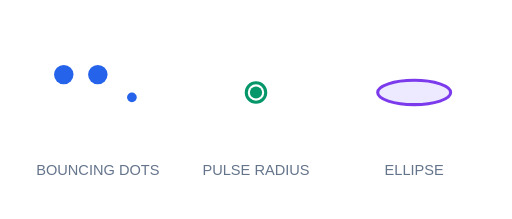
t = 0.00 s
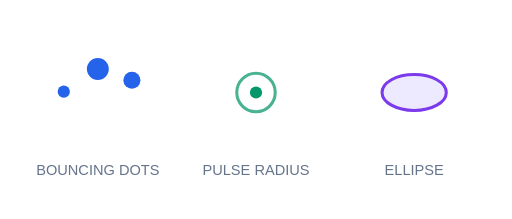
t = 0.30 s
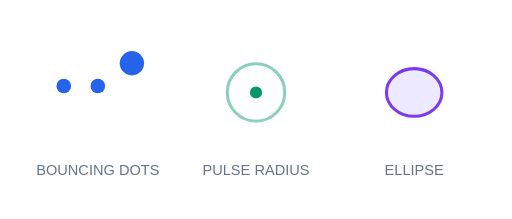
t = 0.60 s
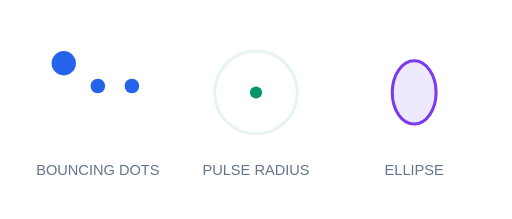
t = 1.00 s
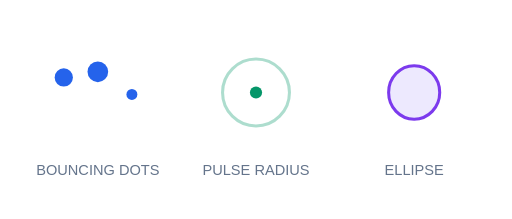
t = 1.25 s
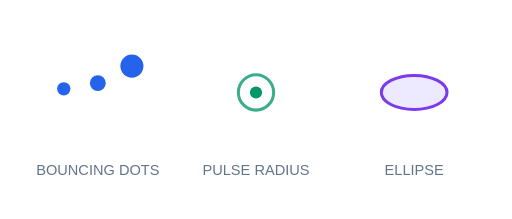
t = 1.75 s

The animated SVG that drew these frames (rendered in a browser with its animation timeline set to each time). Animation: 10 SMIL elements (animate=10); one cycle of 2.00 s, repeats indefinitely.

<svg xmlns="http://www.w3.org/2000/svg" width="420" height="180" viewBox="0 0 420 180">
  <g fill="#2563eb">
    <circle id="pulse" cx="52" cy="80" r="4">
      <animate attributeName="r" values="4;10;4" dur="1.2s" repeatCount="indefinite" begin="-.8s"/>
      <animate attributeName="cy" values="80;52;80" dur="1.2s" repeatCount="indefinite" begin="-.8s"/>
    </circle>
    <circle cx="80" cy="80" r="4">
      <animate attributeName="r" values="4;10;4" dur="1.2s" repeatCount="indefinite" begin="-.4s"/>
      <animate attributeName="cy" values="80;52;80" dur="1.2s" repeatCount="indefinite" begin="-.4s"/>
    </circle>
    <circle cx="108" cy="80" r="4">
      <animate attributeName="r" values="4;10;4" dur="1.2s" repeatCount="indefinite"/>
      <animate attributeName="cy" values="80;52;80" dur="1.2s" repeatCount="indefinite"/>
    </circle>
  </g>
  <circle cx="210" cy="76" r="5" fill="#059669"/>
  <circle id="ring" cx="210" cy="76" r="8" fill="none" stroke="#059669" stroke-width="2.5">
    <animate attributeName="r" values="8;34;8" dur="2s" repeatCount="indefinite"/>
    <animate attributeName="stroke-opacity" values="1;.1;1" dur="2s" repeatCount="indefinite"/>
  </circle>
  <ellipse cx="340" cy="76" rx="30" ry="10" fill="#ede9fe" stroke="#7c3aed" stroke-width="2.5">
    <animate attributeName="rx" values="30;18;30" dur="2s" repeatCount="indefinite"/>
    <animate attributeName="ry" values="10;26;10" dur="2s" repeatCount="indefinite"/>
  </ellipse>
  <g font-family="sans-serif" font-size="12" text-anchor="middle" fill="#64748b">
    <text x="80" y="144">BOUNCING DOTS</text><text x="210" y="144">PULSE RADIUS</text><text x="340" y="144">ELLIPSE</text>
  </g>
</svg>
